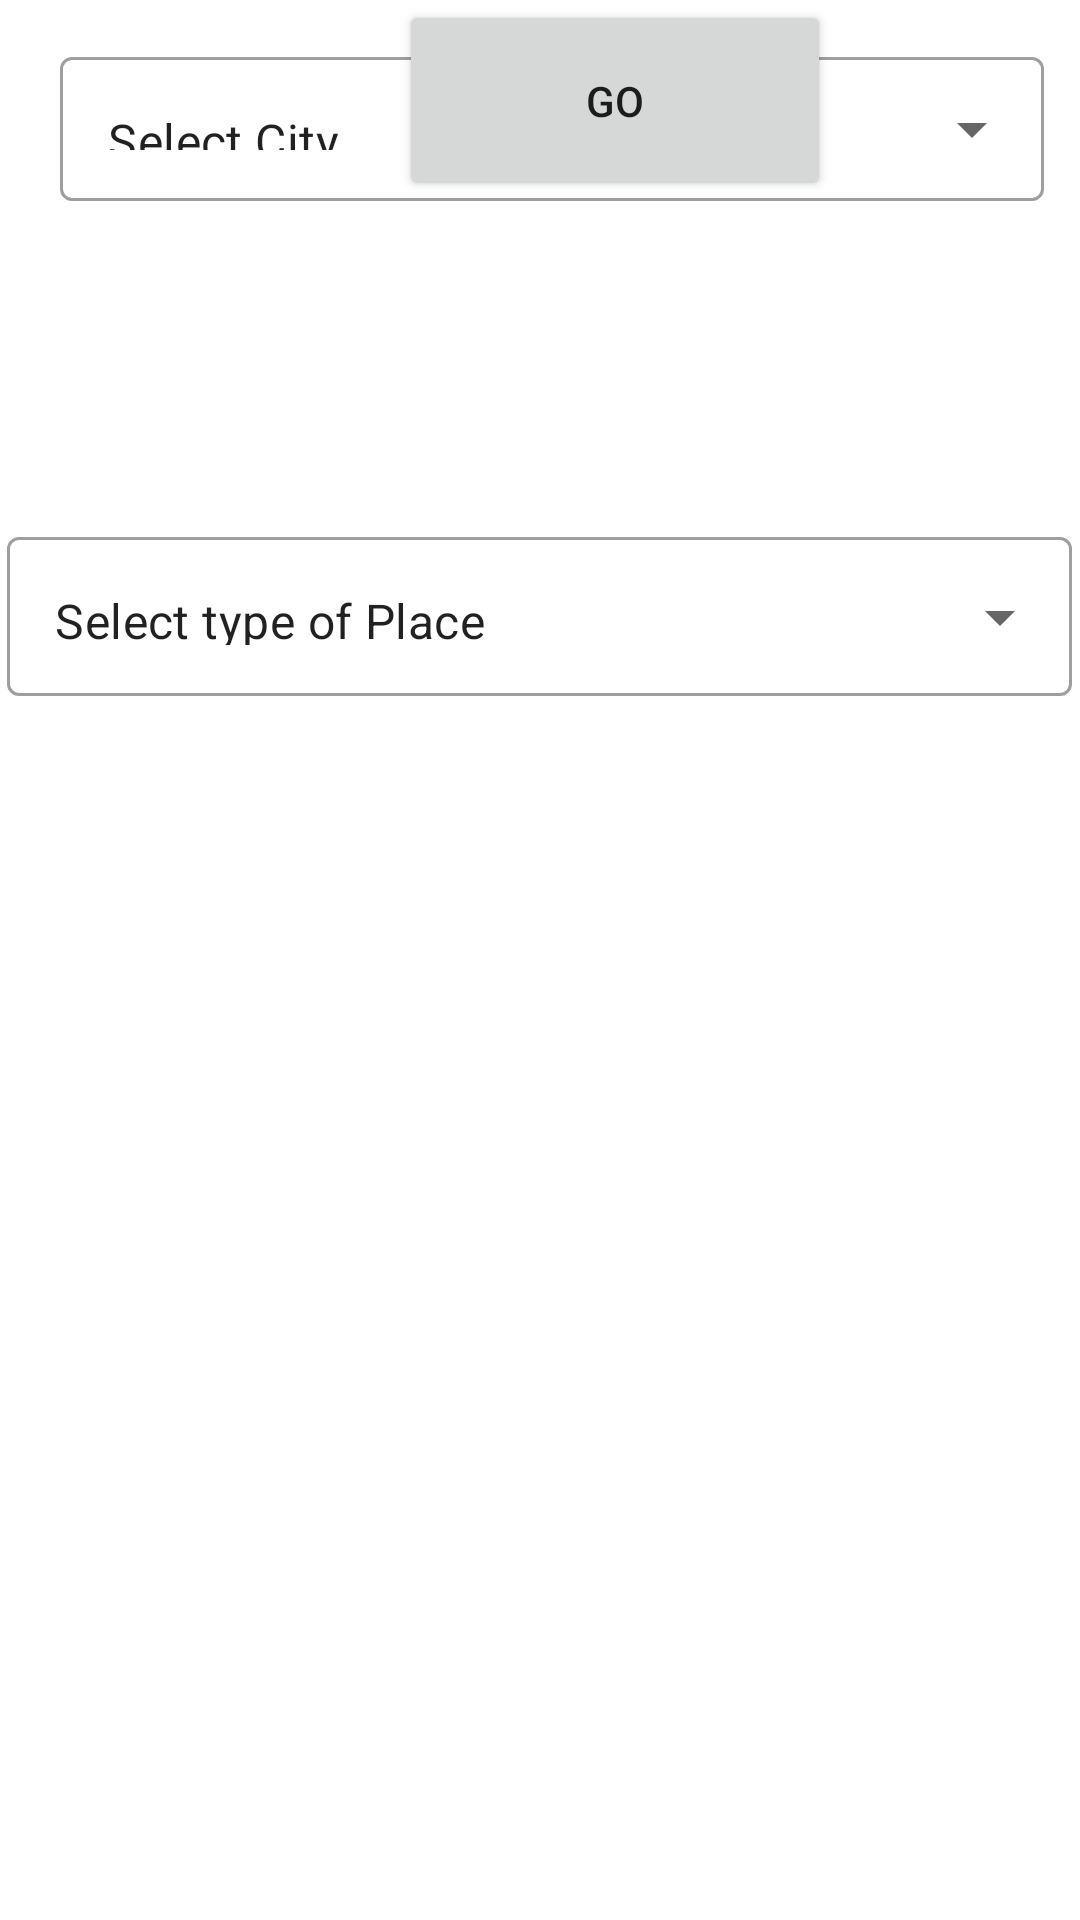

This screen was rendered from an Android layout file. Write that file and the resources it references.
<!-- AndroidManifest.xml: application theme Theme.Touristy -->
<!-- res/layout/activity_main.xml -->
<?xml version="1.0" encoding="utf-8"?>
<androidx.constraintlayout.widget.ConstraintLayout xmlns:android="http://schemas.android.com/apk/res/android"
    xmlns:app="http://schemas.android.com/apk/res-auto"
    xmlns:tools="http://schemas.android.com/tools"
    android:layout_width="match_parent"
    android:layout_height="match_parent"
    tools:context=".MainActivity">


    <com.google.android.material.textfield.TextInputLayout
        android:id="@+id/textInputLayout"
        style="@style/Widget.MaterialComponents.TextInputLayout.OutlinedBox.ExposedDropdownMenu"
        android:layout_width="360dp"
        android:layout_height="81dp"
        android:layout_margin="20dp"
        android:layout_marginStart="2dp"
        android:layout_marginEnd="2dp"
        app:layout_constraintEnd_toEndOf="parent"
        app:layout_constraintHorizontal_bias="0.0"
        app:layout_constraintStart_toStartOf="parent"
        tools:layout_editor_absoluteY="101dp">

        

        <AutoCompleteTextView
            android:id="@+id/autoCompleteTextView_city"
            android:layout_width="match_parent"
            android:layout_height="48dp"
            android:layout_marginEnd="32dp"
            android:layout_weight="1"
            android:inputType="none"
            android:text="@string/select_city"
            app:layout_constraintEnd_toEndOf="parent"
            app:layout_constraintStart_toStartOf="parent" />
    </com.google.android.material.textfield.TextInputLayout>

    <Button
        android:id="@+id/id_search"
        android:layout_width="144dp"
        android:layout_height="67dp"
        android:layout_marginStart="133dp"
        android:layout_marginEnd="134dp"
        android:text="@string/submit_main"
        app:layout_constraintEnd_toEndOf="parent"
        app:layout_constraintHorizontal_bias="0.0"
        app:layout_constraintStart_toStartOf="parent"
        tools:layout_editor_absoluteY="451dp" />

    <com.google.android.material.textfield.TextInputLayout
        style="@style/Widget.MaterialComponents.TextInputLayout.OutlinedBox.ExposedDropdownMenu"
        android:layout_width="355dp"
        android:layout_height="92dp"
        android:layout_marginStart="2dp"
        android:layout_marginTop="76dp"
        android:layout_marginEnd="2dp"
        app:layout_constraintEnd_toEndOf="parent"
        app:layout_constraintHorizontal_bias="0.346"
        app:layout_constraintStart_toStartOf="parent"
        app:layout_constraintTop_toBottomOf="@+id/textInputLayout">

        <AutoCompleteTextView
            android:id="@+id/autoCompleteTextView_placeType"
            android:layout_width="match_parent"
            android:layout_height="53dp"
            android:layout_weight="1"
            android:inputType="none"
            android:text="@string/select_type_of_place" />
    </com.google.android.material.textfield.TextInputLayout>


</androidx.constraintlayout.widget.ConstraintLayout>
<!-- resources referenced by this layout -->
<resources>
  <string name="select_city">Select City</string>
  <string name="select_type_of_place">Select type of Place</string>
  <string name="submit_main">GO</string>
  <style name="Theme.Touristy" parent="Theme.MaterialComponents.DayNight.DarkActionBar">
          
          <item name="colorPrimary">@color/purple_500</item>
          <item name="colorPrimaryVariant">@color/purple_700</item>
          <item name="colorOnPrimary">@color/white</item>
          
          <item name="colorSecondary">@color/teal_200</item>
          <item name="colorSecondaryVariant">@color/teal_700</item>
          <item name="colorOnSecondary">@color/black</item>
          
          <item name="android:statusBarColor" tools:targetApi="l">?attr/colorPrimaryVariant</item>
          
      </style>
  <!-- not gathered from this repository: default colours our renderer supplied (Android Studio template values) -->
  <color name="purple_500">#FF6200EE</color>
  <color name="purple_700">#FF3700B3</color>
  <color name="teal_200">#FF03DAC5</color>
  <color name="teal_700">#FF018786</color>
  <color name="black">#FF000000</color>
  <color name="white">#FFFFFFFF</color>
</resources>
